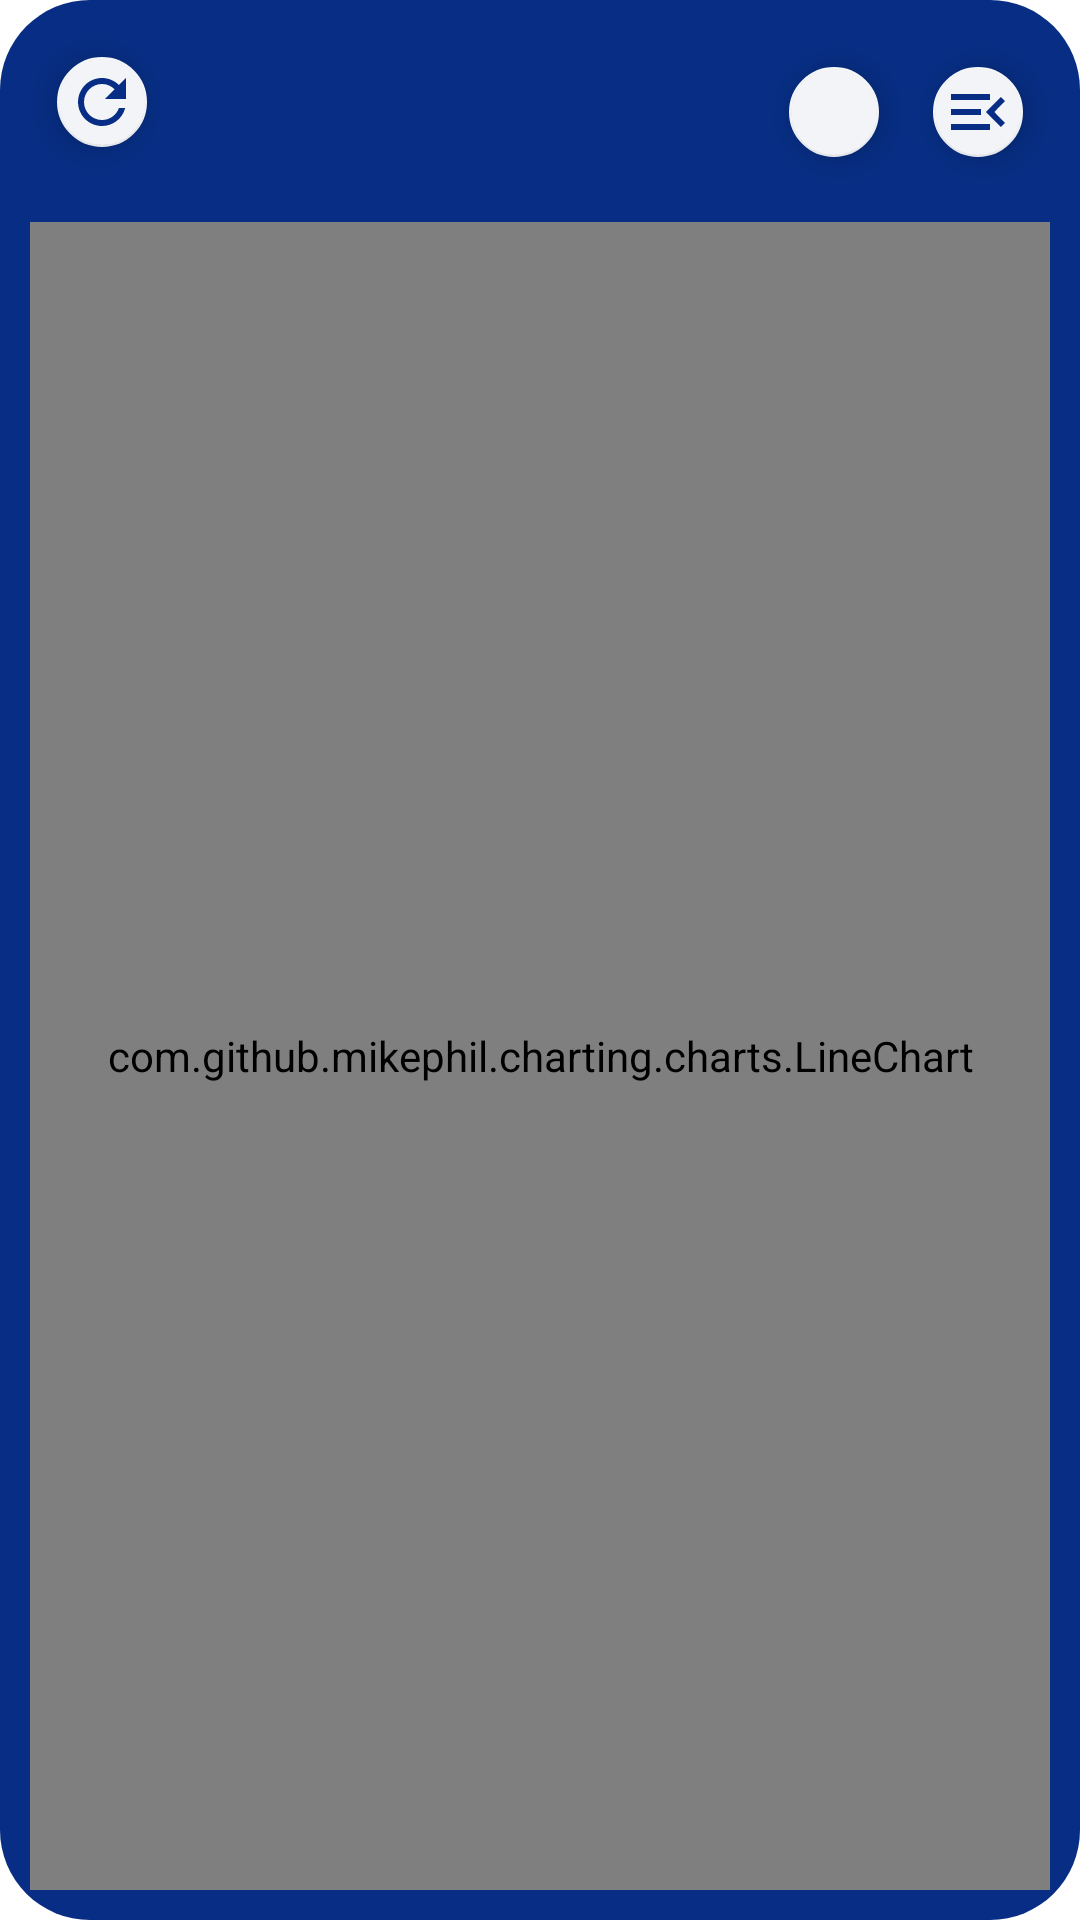

The Android layout XML behind this screen, and the referenced resources:
<!-- AndroidManifest.xml: application theme Theme.CovidInfo -->
<!-- res/layout/fragment_plot.xml -->
<?xml version="1.0" encoding="utf-8"?>
<androidx.constraintlayout.widget.ConstraintLayout
    xmlns:android="http://schemas.android.com/apk/res/android"
    android:layout_width="match_parent"
    android:layout_height="match_parent"
    xmlns:app="http://schemas.android.com/apk/res-auto"
    xmlns:tools="http://schemas.android.com/tools"
    android:background="@drawable/rounded_background_primary_variant"
    android:padding="10dp"
    android:animateLayoutChanges="true">

    <com.google.android.material.floatingactionbutton.FloatingActionButton
        android:id="@+id/refreshButton"
        android:layout_width="wrap_content"
        android:layout_height="wrap_content"
        app:layout_constraintTop_toTopOf="parent"
        app:layout_constraintStart_toStartOf="parent"
        style="@style/Theme.CovidInfo.RefreshButton"
        tools:ignore="ContentDescription" />

    <TextView
        android:id="@+id/regionName"
        android:layout_width="0dp"
        android:layout_height="wrap_content"
        android:dropDownWidth="match_parent"
        app:layout_constraintTop_toTopOf="@id/refreshButton"
        app:layout_constraintBottom_toBottomOf="@id/refreshButton"
        app:layout_constraintStart_toEndOf="@id/refreshButton"
        app:layout_constraintEnd_toStartOf="@id/pickRegionButton"
        style="@style/Theme.CovidInfo.RefreshableTitle"
        tools:text="Poland"/>

    <androidx.constraintlayout.helper.widget.Flow
        android:id="@+id/pickFlow"
        android:layout_width="wrap_content"
        android:layout_height="wrap_content"
        app:layout_constraintEnd_toEndOf="parent"
        app:layout_constraintTop_toTopOf="@id/regionName"
        app:constraint_referenced_ids="pickRegionButton, pickSubRegionButton"/>

    <com.google.android.material.floatingactionbutton.FloatingActionButton
        android:id="@+id/pickRegionButton"
        android:layout_width="wrap_content"
        android:layout_height="wrap_content"
        style="@style/Theme.CovidInfo.PickActionButton"
        tools:ignore="ContentDescription" />

    <com.google.android.material.floatingactionbutton.FloatingActionButton
        android:id="@+id/pickSubRegionButton"
        android:layout_width="wrap_content"
        android:layout_height="wrap_content"
        style="@style/Theme.CovidInfo.PickSubActionButton" />

    <TextView
        android:id="@+id/plotTitle"
        android:layout_width="wrap_content"
        android:layout_height="wrap_content"
        android:textAllCaps="true"
        app:layout_constraintTop_toBottomOf="@id/regionName"
        app:layout_constraintStart_toStartOf="parent"
        app:layout_constraintEnd_toEndOf="parent"/>

    <ProgressBar
        android:id="@+id/progressBar"
        android:layout_width="wrap_content"
        android:layout_height="wrap_content"
        android:indeterminateTint="?colorOnPrimary"
        app:layout_constraintStart_toStartOf="@id/plot"
        app:layout_constraintEnd_toEndOf="@id/plot"
        app:layout_constraintTop_toTopOf="@id/plot"
        app:layout_constraintBottom_toBottomOf="@id/plot"/>

    <TextView
        android:id="@+id/errorMessage"
        android:text="@string/content_loading_failed"
        android:layout_width="wrap_content"
        android:layout_height="wrap_content"
        app:layout_constraintStart_toStartOf="@id/plot"
        app:layout_constraintEnd_toEndOf="@id/plot"
        app:layout_constraintTop_toTopOf="@id/plot"
        app:layout_constraintBottom_toBottomOf="@id/plot"
        />

    <com.github.mikephil.charting.charts.LineChart
        android:id="@+id/plot"
        android:layout_width="0dp"
        android:layout_height="0dp"
        app:layout_constraintTop_toBottomOf="@id/plotTitle"
        app:layout_constraintStart_toStartOf="parent"
        app:layout_constraintEnd_toEndOf="parent"
        app:layout_constraintBottom_toTopOf="@id/propertyButtonsFlow"/>

    <androidx.constraintlayout.helper.widget.Flow
        android:id="@+id/propertyButtonsFlow"
        android:layout_width="0dp"
        android:layout_height="wrap_content"
        android:visibility="gone"
        tools:visibility="visible"
        app:constraint_referenced_ids="casesButton, activeButton, recoveredButton, deathsButton"
        app:layout_constraintStart_toStartOf="parent"
        app:layout_constraintBottom_toBottomOf="parent"
        app:layout_constraintEnd_toEndOf="parent"/>

    <com.google.android.material.floatingactionbutton.FloatingActionButton
        android:id="@+id/deathsButton"
        android:layout_width="wrap_content"
        android:layout_height="wrap_content"
        android:src="@drawable/ic_baseline_person_remove_8"
        android:visibility="gone"
        tools:visibility="visible"
        style="@style/Theme.CovidInfo.SmallFab"
        tools:ignore="ContentDescription" />
    <com.google.android.material.floatingactionbutton.FloatingActionButton
        android:id="@+id/casesButton"
        android:layout_width="wrap_content"
        android:layout_height="wrap_content"
        android:src="@drawable/ic_baseline_coronavirus_8"
        android:visibility="gone"
        tools:visibility="visible"
        style="@style/Theme.CovidInfo.SmallFab"
        tools:ignore="ContentDescription" />
    <com.google.android.material.floatingactionbutton.FloatingActionButton
        android:id="@+id/recoveredButton"
        android:layout_width="wrap_content"
        android:layout_height="wrap_content"
        android:visibility="gone"
        tools:visibility="visible"
        android:src="@drawable/ic_baseline_person_add_alt_1_8"
        style="@style/Theme.CovidInfo.SmallFab"
        tools:ignore="ContentDescription" />
    <com.google.android.material.floatingactionbutton.FloatingActionButton
        android:id="@+id/activeButton"
        android:layout_width="wrap_content"
        android:layout_height="wrap_content"
        android:src="@drawable/ic_baseline_sick_8"
        android:visibility="gone"
        style="@style/Theme.CovidInfo.SmallFab"
        tools:visibility="visible"
        tools:ignore="ContentDescription" />
</androidx.constraintlayout.widget.ConstraintLayout>
<!-- resources referenced by this layout -->
<resources>
  <!-- drawable ic_baseline_person_add_alt_1_8 (drawable) -->
  <vector android:height="8dp" android:tint="?colorPrimaryVariant"
      android:viewportHeight="24" android:viewportWidth="24"
      android:width="8dp" xmlns:android="http://schemas.android.com/apk/res/android">
      <path android:fillColor="?colorPrimaryVariant" android:pathData="M13,8c0,-2.21 -1.79,-4 -4,-4S5,5.79 5,8s1.79,4 4,4S13,10.21 13,8zM15,10v2h3v3h2v-3h3v-2h-3V7h-2v3H15zM1,18v2h16v-2c0,-2.66 -5.33,-4 -8,-4S1,15.34 1,18z"/>
  </vector>
  <!-- drawable ic_baseline_person_remove_8 (drawable) -->
  <vector android:height="8dp" android:tint="?colorPrimaryVariant"
      android:viewportHeight="24" android:viewportWidth="24"
      android:width="8dp" xmlns:android="http://schemas.android.com/apk/res/android">
      <path android:fillColor="?colorPrimaryVariant" android:pathData="M14,8c0,-2.21 -1.79,-4 -4,-4S6,5.79 6,8s1.79,4 4,4S14,10.21 14,8zM17,10v2h6v-2H17zM2,18v2h16v-2c0,-2.66 -5.33,-4 -8,-4S2,15.34 2,18z"/>
  </vector>
  <!-- drawable rounded_background_primary_variant (drawable) -->
  <?xml version="1.0" encoding="utf-8"?>
  <shape xmlns:android="http://schemas.android.com/apk/res/android">
      <solid android:color="?colorPrimaryVariant"/>
      <corners android:radius="30dp"/>
      <padding android:left="0dp" android:top="0dp" android:right="0dp" android:bottom="0dp" />
  </shape>
  <string name="content_loading_failed">Content could not be loaded!</string>
  <style name="Theme.CovidInfo.PickActionButton" parent="Theme.CovidInfo.SmallFab">
          <item name="android:src">@drawable/ic_baseline_menu_24</item>
      </style>
  <style name="Theme.CovidInfo.PickSubActionButton" parent="Theme.CovidInfo.SmallFab">
          <item name="android:src">@drawable/ic_baseline_menu_open_24</item>
      </style>
  <style name="Theme.CovidInfo.RefreshButton" parent="Theme.CovidInfo.SmallFab">
          <item name="android:src">@drawable/ic_baseline_refresh_24</item>
      </style>
  <style name="Theme.CovidInfo.RefreshableTitle" parent="Theme.CovidInfo">
          <item name="android:textAllCaps">true</item>
          <item name="android:textSize">16sp</item>
          <item name="android:paddingTop">10dp</item>
          <item name="android:paddingBottom">10dp</item>
          <item name="android:paddingStart">10dp</item>
      </style>
  <style name="Theme.CovidInfo.SmallFab" parent="Theme.CovidInfo">
          <item name="backgroundTint">?colorOnPrimary</item>
          <item name="contentDescription">@string/pick</item>
          <item name="fabCustomSize">30dp</item>
          <item name="tint">?colorPrimaryVariant</item>
          <item name="android:padding">0dp</item>
      </style>
  <!-- drawable ic_baseline_menu_open_24 (drawable) -->
  <vector android:height="24dp" android:tint="#FFFFFF"
      android:viewportHeight="24" android:viewportWidth="24"
      android:width="24dp" xmlns:android="http://schemas.android.com/apk/res/android">
      <path android:fillColor="?colorOnPrimary" android:pathData="M3,18h13v-2L3,16v2zM3,13h10v-2L3,11v2zM3,6v2h13L16,6L3,6zM21,15.59L17.42,12 21,8.41 19.59,7l-5,5 5,5L21,15.59z"/>
  </vector>
  <string name="pick">Pick…</string>
  <style name="Theme.CovidInfo.ActionBar" parent="Widget.MaterialComponents.ActionBar.Solid">
          <item name="titleTextStyle">@style/Theme.CovidInfo.ActionBar.Title</item>
      </style>
  <style name="Theme.CovidInfo.SnackBar" parent="Widget.MaterialComponents.Snackbar" />
  <style name="Theme.CovidInfo.SnackBar.Button" parent="Widget.MaterialComponents.Button.TextButton.Snackbar">
          <item name="android:textColor">?colorOnPrimary</item>
      </style>
  <style name="Theme.CovidInfo.SnackBar.TextView" parent="Widget.MaterialComponents.Snackbar.TextView">
          <item name="android:textColor">?colorOnPrimary</item>
      </style>
  <style name="Theme.CovidInfo.ActionBar.Title" parent="TextAppearance.AppCompat.Widget.ActionBar.Title">
          <item name="android:textAllCaps">true</item>
      </style>
</resources>
